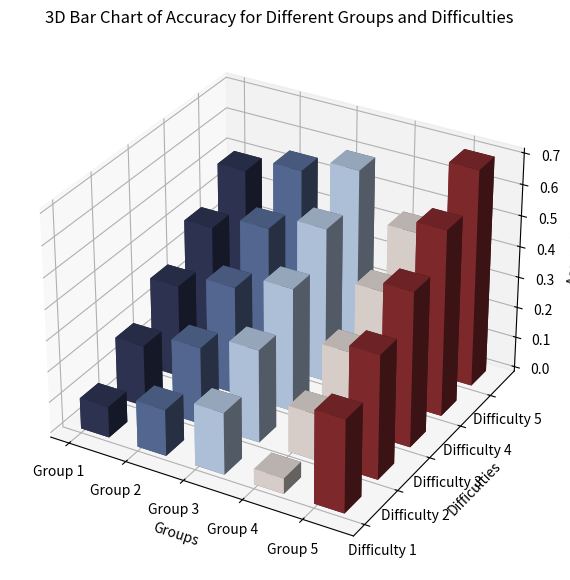

The matplotlib source for this figure: (Note: this script raises an exception after producing the figure.)
import matplotlib.pyplot as plt
import numpy as np
from mpl_toolkits.mplot3d import Axes3D

def plot_3d_bar_chart(sorted_questions):
    # 颜色定义
    color1 = (51/255, 57/255, 91/255)  # 红色
    color2 = (93/255, 116/255, 162/255)  # 绿色
    color3 = (196/255, 216/255, 242/255)  # 蓝色
    color4 = (242/255, 232/255, 227/255)  # 浅色
    color5 = (142/255, 45/255, 48/255)  # 深红色
    
    colors = [color1, color2, color3, color4, color5]  # 颜色列表

    categories = [1, 2, 3, 4, 5]  # 难度等级
    num_groups = len(sorted_questions)  # 五组数据
    
    # X, Y, Z 数据
    x = []
    y = []
    z = []  # Z轴起始值为0
    dx = np.ones(5 * num_groups)/2  # 每个柱子的宽度
    dy = np.ones(5 * num_groups)/2  # 每个难度的柱子的深度
    dz = []

    for i, group in enumerate(sorted_questions):
        # 每个组的准确率
        if len(group) != 5:
            print(f"Error: Group {i+1} does not have 5 accuracy values.")
            continue  # 如果某组数据长度不对，则跳过
        accuracy = group  # group 是每组的准确率
        print(f"Group {i+1} Accuracy Values: {accuracy}")  # 打印每组的准确率，检查数据
        dz.extend(accuracy)  # 将每个组的准确率添加到Z轴

        # 为每个组设置 X, Y 坐标
        x.extend([i] * len(categories))  # 每个组在X轴上的位置
        y.extend(categories)  # 难度等级在Y轴的位置
        z.extend([0] * len(categories))  # 所有柱子的Z轴起始位置为0

    # 确保数据长度一致
    assert len(x) == len(y) == len(z) == len(dz), "The lengths of x, y, z, and dz are not matching."

    # 创建3D坐标轴
    fig = plt.figure(figsize=(16, 7))
    ax = fig.add_subplot(111, projection='3d')

    # 绘制每组柱子，并为每组指定不同颜色
    for i in range(num_groups):
        ax.bar3d(x[i*5:(i+1)*5], y[i*5:(i+1)*5], z[i*5:(i+1)*5], dx[i*5:(i+1)*5], dy[i*5:(i+1)*5], dz[i*5:(i+1)*5], 
                 color=colors[i], edgecolor=None)

    # 设置标签和标题
    ax.set_xlabel('Groups')
    ax.set_ylabel('Difficulties')
    ax.set_zlabel('Accuracy')

    # 设置X, Y, Z轴的刻度
    ax.set_xticks(np.arange(num_groups))
    ax.set_xticklabels([f'Group {i+1}' for i in range(num_groups)])
    ax.set_yticks(categories)
    ax.set_yticklabels([f'Difficulty {i}' for i in categories])

    # 设置标题
    ax.set_title('3D Bar Chart of Accuracy for Different Groups and Difficulties')

    plt.savefig("/home/<user>/llmInNoviceProgramFL/CodeArrange/evaluate/rq4/11.pdf")

# 示例数据：五组的准确率数据（每组的准确率）
sorted_questions = [
    [0.1, 0.2, 0.3, 0.4, 0.5],  # Group 1
    [0.15, 0.25, 0.35, 0.45, 0.55],  # Group 2
    [0.2, 0.3, 0.4, 0.5, 0.6],  # Group 3
    [0.05, 0.15, 0.25, 0.35, 0.45],  # Group 4
    [0.3, 0.4, 0.5, 0.6, 0.7],  # Group 5
]

plot_3d_bar_chart(sorted_questions)
